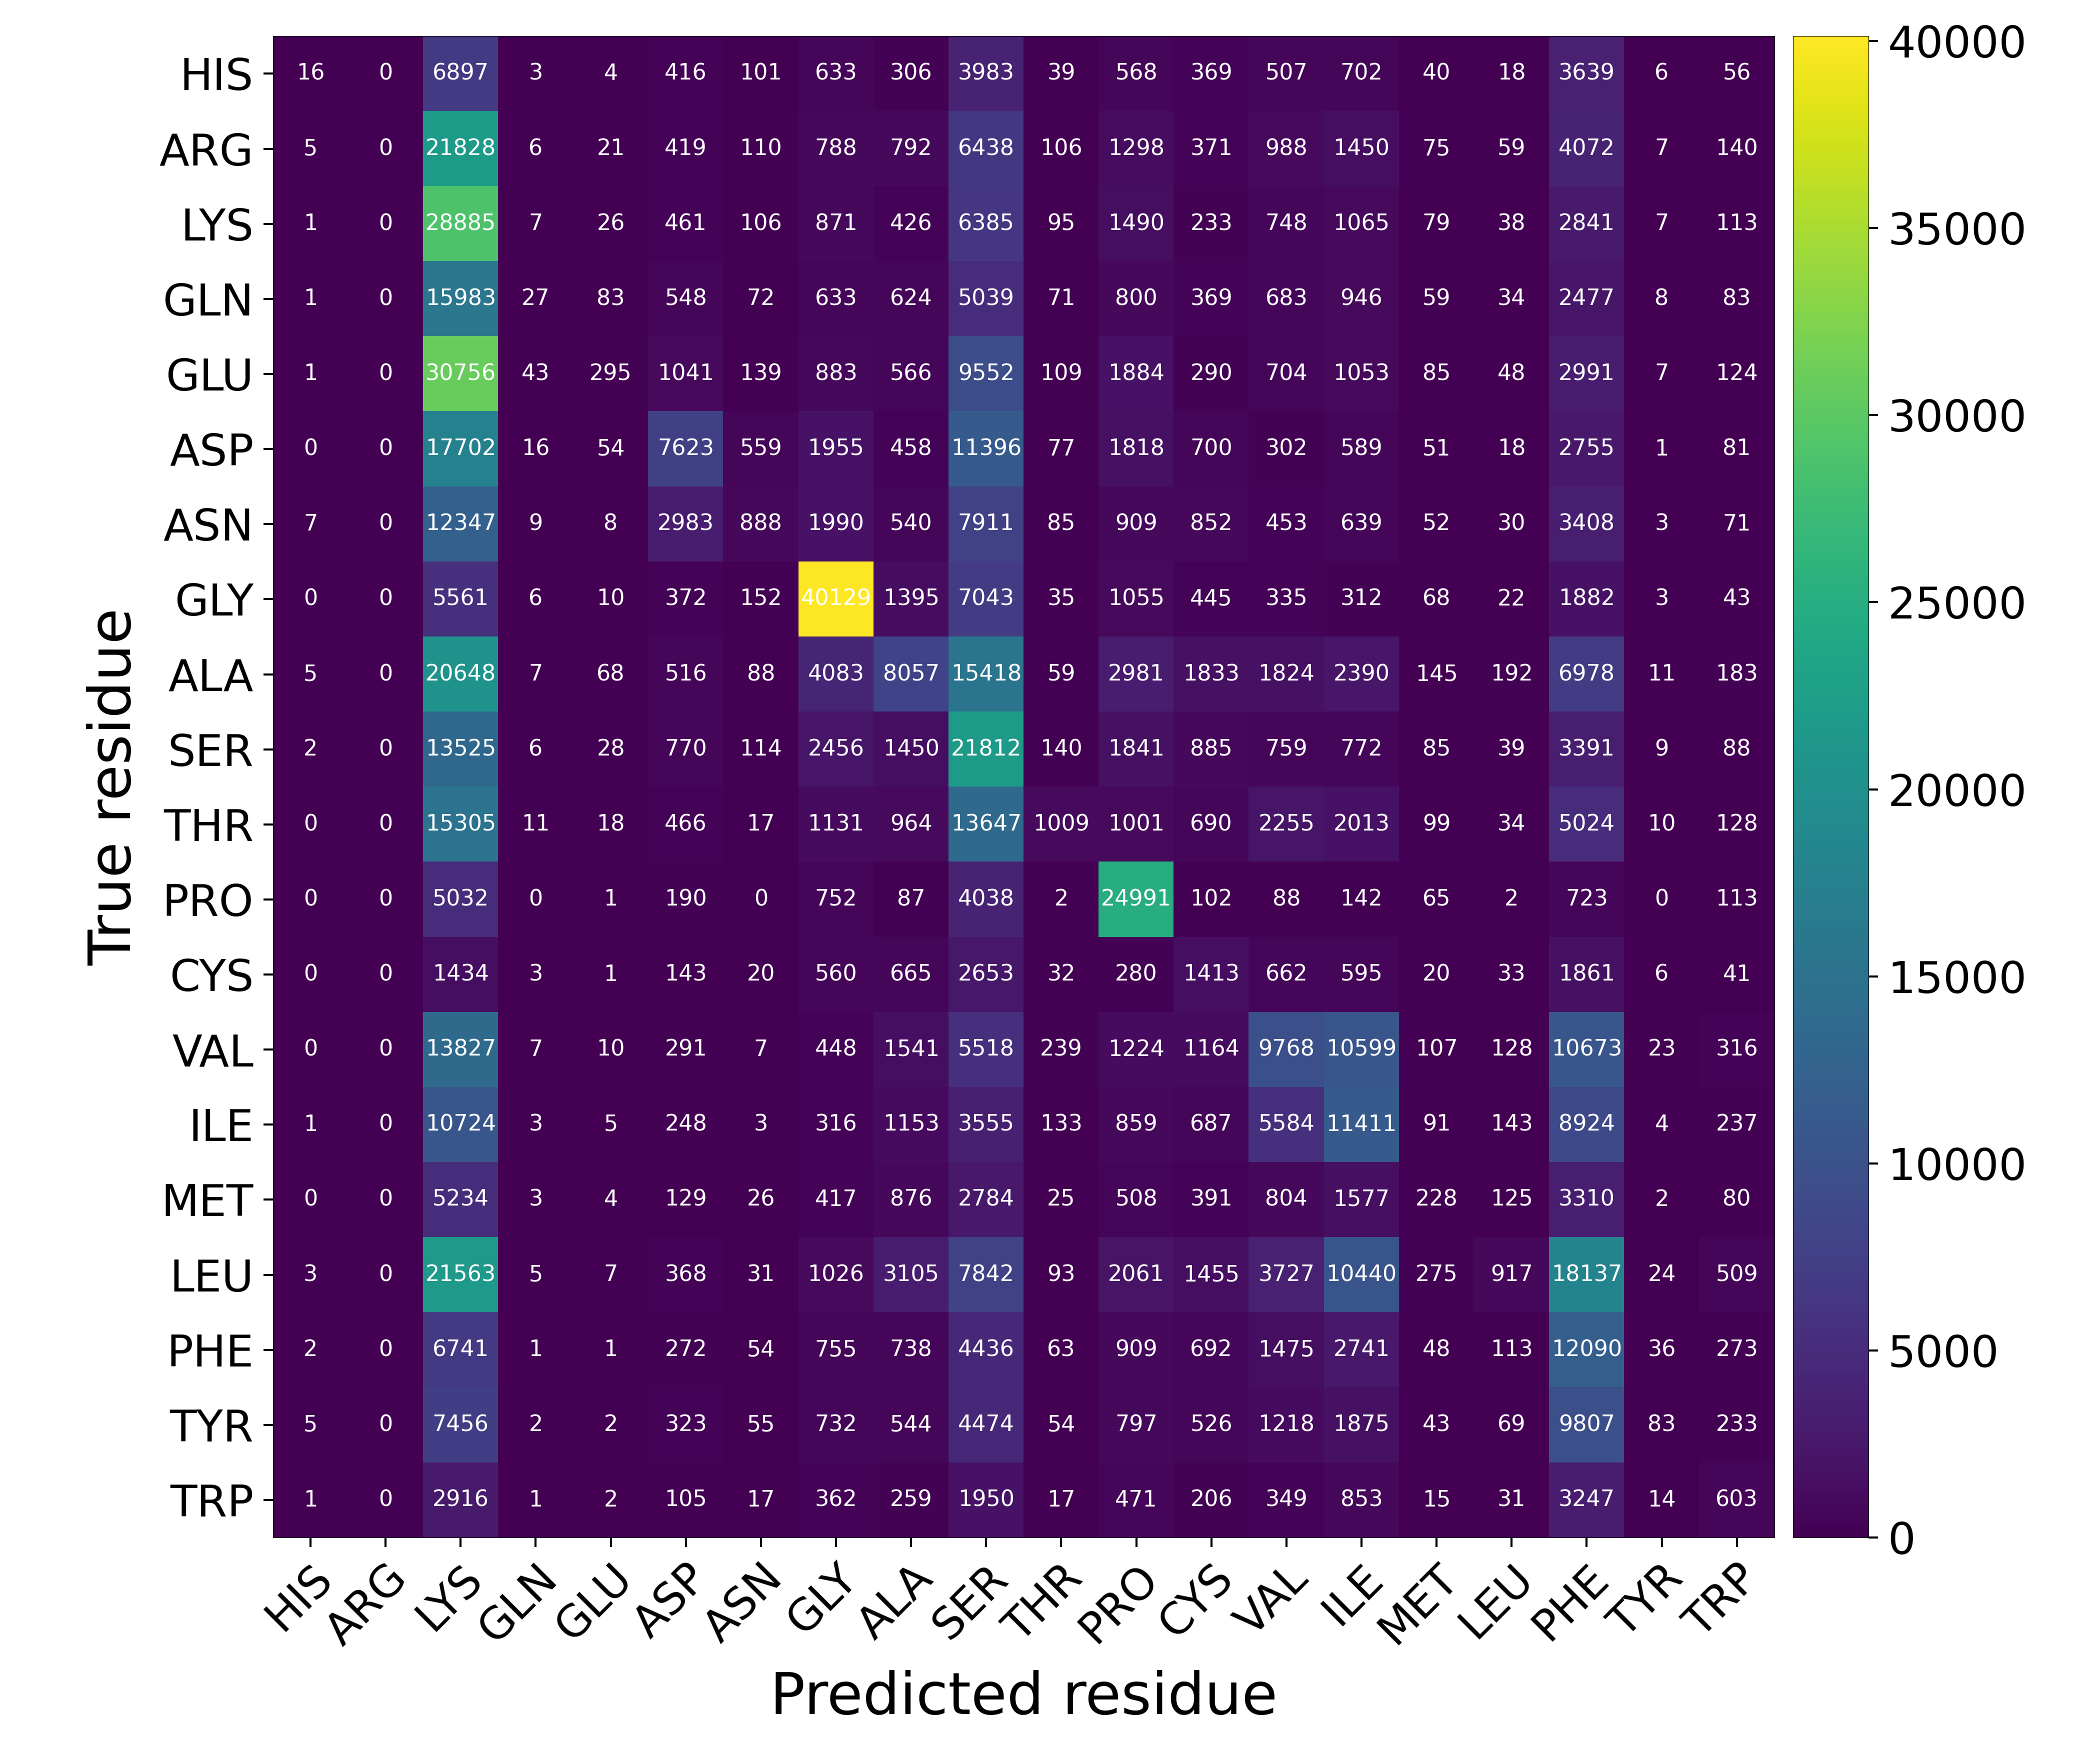

Data behind this chart, as committed beside it:
Predicted residue, True residue, Value
HIS, HIS, 16
HIS, ARG, 0
HIS, LYS, 6897
HIS, GLN, 3
HIS, GLU, 4
HIS, ASP, 416
HIS, ASN, 101
HIS, GLY, 633
HIS, ALA, 306
HIS, SER, 3983
HIS, THR, 39
HIS, PRO, 568
HIS, CYS, 369
HIS, VAL, 507
HIS, ILE, 702
HIS, MET, 40
HIS, LEU, 18
HIS, PHE, 3639
HIS, TYR, 6
HIS, TRP, 56
ARG, HIS, 5
ARG, ARG, 0
ARG, LYS, 21828
ARG, GLN, 6
ARG, GLU, 21
ARG, ASP, 419
ARG, ASN, 110
ARG, GLY, 788
ARG, ALA, 792
ARG, SER, 6438
ARG, THR, 106
ARG, PRO, 1298
ARG, CYS, 371
ARG, VAL, 988
ARG, ILE, 1450
ARG, MET, 75
ARG, LEU, 59
ARG, PHE, 4072
ARG, TYR, 7
ARG, TRP, 140
LYS, HIS, 1
LYS, ARG, 0
LYS, LYS, 28885
LYS, GLN, 7
LYS, GLU, 26
LYS, ASP, 461
LYS, ASN, 106
LYS, GLY, 871
LYS, ALA, 426
LYS, SER, 6385
LYS, THR, 95
LYS, PRO, 1490
LYS, CYS, 233
LYS, VAL, 748
LYS, ILE, 1065
LYS, MET, 79
LYS, LEU, 38
LYS, PHE, 2841
LYS, TYR, 7
LYS, TRP, 113
... 340 more rows
